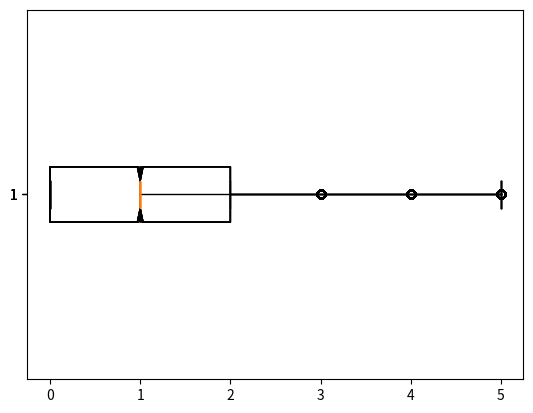

This chart was generated by the following Python code:
import numpy as np
import matplotlib.pyplot as plt
import math

tier4wep = ['<("<)', '^("<)', '(^")>', '(>")>']
tier3wep = [['1304', '+1', 100, [138, 32, 4, 0, 15860, 0]],
 ['1307', '+2', 100, [138, 32, 4, 0, 16240, 0]],
 ['1310', '+3', 100, [198, 32, 6, 0, 16640, 0]],
 ['1315', '+4', 100, [198, 46, 6, 2, 17040, 0]],
 ['1320', '+5', 100, [198, 46, 6, 2, 17460, 0]],
 ['1325', '+6', 100, [198, 46, 6, 2, 17900, 0]],
 ['1330', '+7', 60, [258, 60, 8, 4, 18320, 120]],
 ['1335', '+8', 45, [258, 60, 8, 4, 18780, 120]],
 ['1340', '+9', 30, [258, 60, 8, 4, 19240, 120]],
 ['1345', '+10', 30, [320, 74, 10, 4, 19720, 120]],
 ['1350', '+11', 30, [320, 74, 10, 4, 20200, 120]],
 ['1355', '+12', 15, [320, 74, 10, 4, 20700, 120]],
 ['1360', '+13', 15, [380, 88, 10, 6, 21200, 120]],
 ['1365', '+14', 15, [380, 88, 12, 6, 21720, 120]],
 ['1370', '+15', 10, [380, 88, 12, 6, 22260, 120]]]

tier3armor = [['1304', '+1', 100, [82, 22, 2, 0, 11100, 0]],
 ['1307', '+2', 100, [82, 22, 2, 0, 11380, 0]],
 ['1310', '+3', 100, [82, 22, 4, 0, 11660, 0]],
 ['1315', '+4', 100, [120, 32, 4, 2, 11960, 0]],
 ['1320', '+5', 100, [120, 32, 4, 2, 12240, 0]],
 ['1325', '+6', 100, [120, 32, 4, 2, 12540, 0]],
 ['1330', '+7', 60, [156, 42, 4, 2, 12840, 70]],
 ['1335', '+8', 45, [156, 42, 4, 2, 13160, 70]],
 ['1340', '+9', 30, [156, 42, 4, 2, 13480, 70]],
 ['1345', '+10', 30, [192, 50, 6, 4, 13820, 70]],
 ['1350', '+11', 30, [192, 50, 6, 4, 14140, 70]],
 ['1355', '+12', 15, [192, 50, 6, 4, 14500, 70]],
 ['1360', '+13', 15, [228, 60, 6, 4, 14860, 70]],
 ['1365', '+14', 15, [228, 60, 8, 4, 15220, 70]],
 ['1370', '+15', 10, [228, 60, 8, 4, 15600, 70]]]



def tier3_sim_hone(hone_level, additional_prob, materials, type_, flag):
    book = 10 if flag else 0
    pity = 0 # initial_prob * 0.465
    hones = 0
    percents = np.random.uniform(0, 1, size=15)
    
    if type_:
        required_materials = list(filter(lambda x: x[1] == hone_level ,tier3armor))[0]
    else:
        required_materials = list(filter(lambda x: x[1] == hone_level ,tier3wep))[0]
    
    if not np.all(np.array(materials) > np.array(required_materials[-1])):
        return False, required_materials[-1], hones
    
    sim_materials = np.asarray(materials.copy())
    initial_prob = required_materials[2]
    
    first_prob = initial_prob
    max_additional = initial_prob * 2
    
    while pity != 100:
        if not np.all(sim_materials > required_materials[-1]):
            return False, required_materials[-1], hones
        
        if (initial_prob + min(max_additional, additional_prob)) + book > percents[hones] * 100:
            break
#         print("base prob:", initial_prob, "pity:", pity)
        pity = min(100, pity + (initial_prob + min(max_additional, additional_prob) + book)  * 0.465)
        initial_prob = initial_prob + (first_prob * 0.1)
        max_additional = max_additional + (first_prob * 0.1)
        
        sim_materials -= required_materials[-1]
        hones += 1
    return True, required_materials[-1], hones


def sim_hone():
    """
    honor shards, honor leap stones, fusion material, silver, gold
    """
    shared_materials = [20826, 173, 106, 3 * 10**7, 12300]
    
    """
    guardian and destruction stones are held seperately from the honing material
    """
    armor_stones = 3811
    wep_stones = 1214
    
    
    print([armor_stones, *shared_materials])
    """
    current gear level
    """
    current_gear = [9,9,9,9,9,9]
    
    
    """
    amount of hones
    """
    for i in range(1):
        """
        for each gear piece
        """
        for gear in current_gear:
            """
            sim hone, tier3_sim_hone(GEAR_LEVEL, ADDITITONAL HONE %, CURRENT MATERIAL, ARMOR_OR_WEP, USE_BOOK)
            """
            results = [tier3_sim_hone(f"+{gear}", 8, [armor_stones, *shared_materials], True, True) for i in range(10000)]
            
            hones = np.mean(list(map(lambda x: x[2], results))) # number of hones required in each sim
            success = np.mean(list(map(lambda x: x[0], results))) # how many sims succeeded

            plt.boxplot(list(map(lambda x: x[2], results)), True, vert=False)
            plt.show()
        
            """
            Right now I am choosing to continue with the idea being that I take away the average success rate away from the current material
            """
            shared_materials -= np.asarray(results[0][1][1:]) * math.ceil(hones)
            armor_stones -= results[0][1][0] * math.ceil(hones)
            
            print(hones, math.ceil(hones), success)
            
            # shared_materials

    print(shared_materials, armor_stones)

sim_hone()
for i in tier4wep: print(i)
